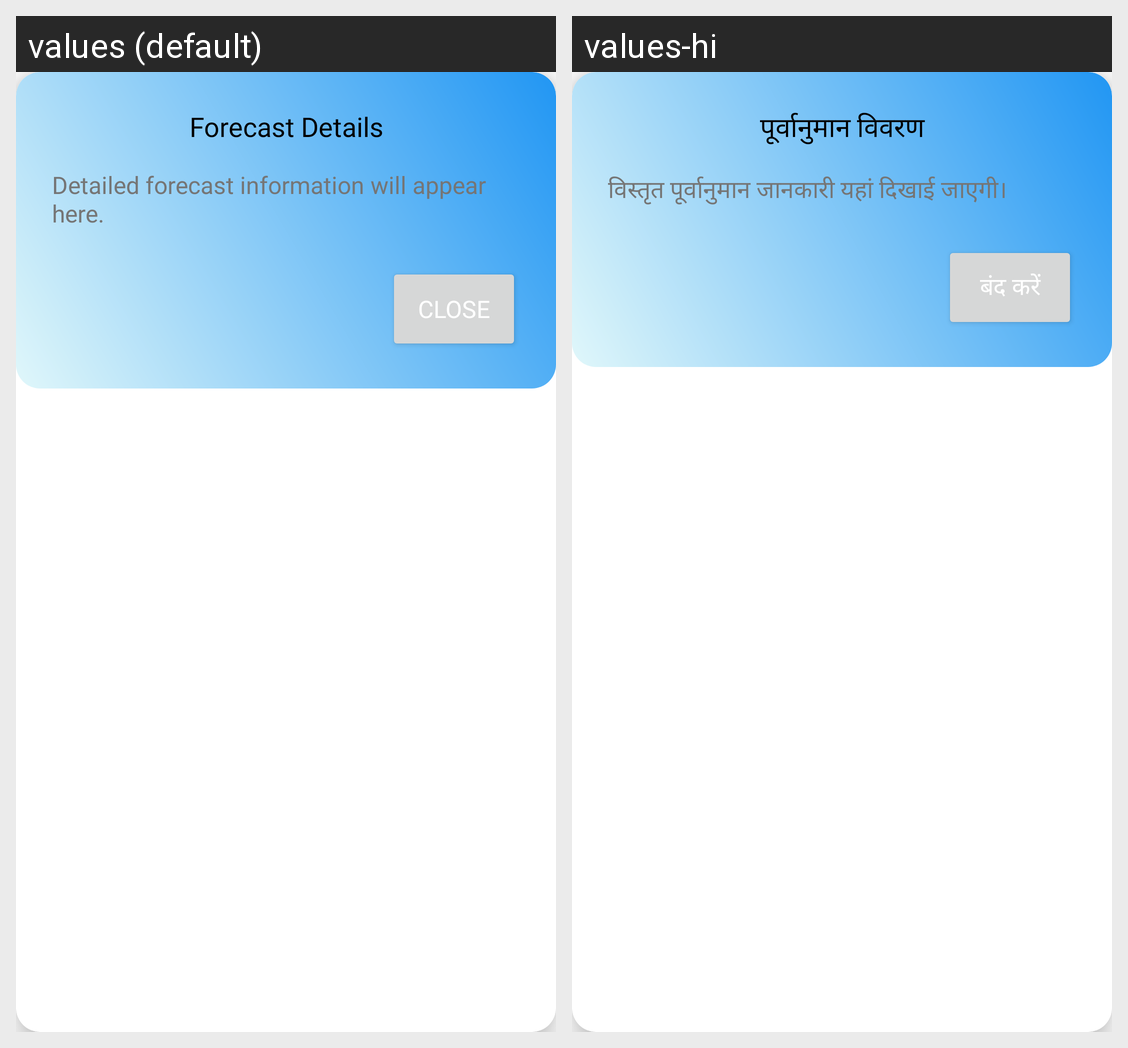

Locale-by-locale string values for the Android screen shown in this grid:
Android screen res/layout/dialog_forecast_details.xml rendered under 2 locales, left to right: values (default), values-hi. Device: Nexus 5 (rendered at 1080×1920; each locale shown at half size, 540×960, under a caption strip naming it); theme Theme.RailOptima.
Strings drawn on this screen, with the default value and each locale's value (text and hints the layout hard-codes, and strings that could not be matched under every locale, appear in the picture but are not listed):

forecast_details
  values: Forecast Details
  values-hi: पूर्वानुमान विवरण

forecast_details_content
  values: Detailed forecast information will appear here.
  values-hi: विस्तृत पूर्वानुमान जानकारी यहां दिखाई जाएगी।

close
  values: Close
  values-hi: बंद करें
